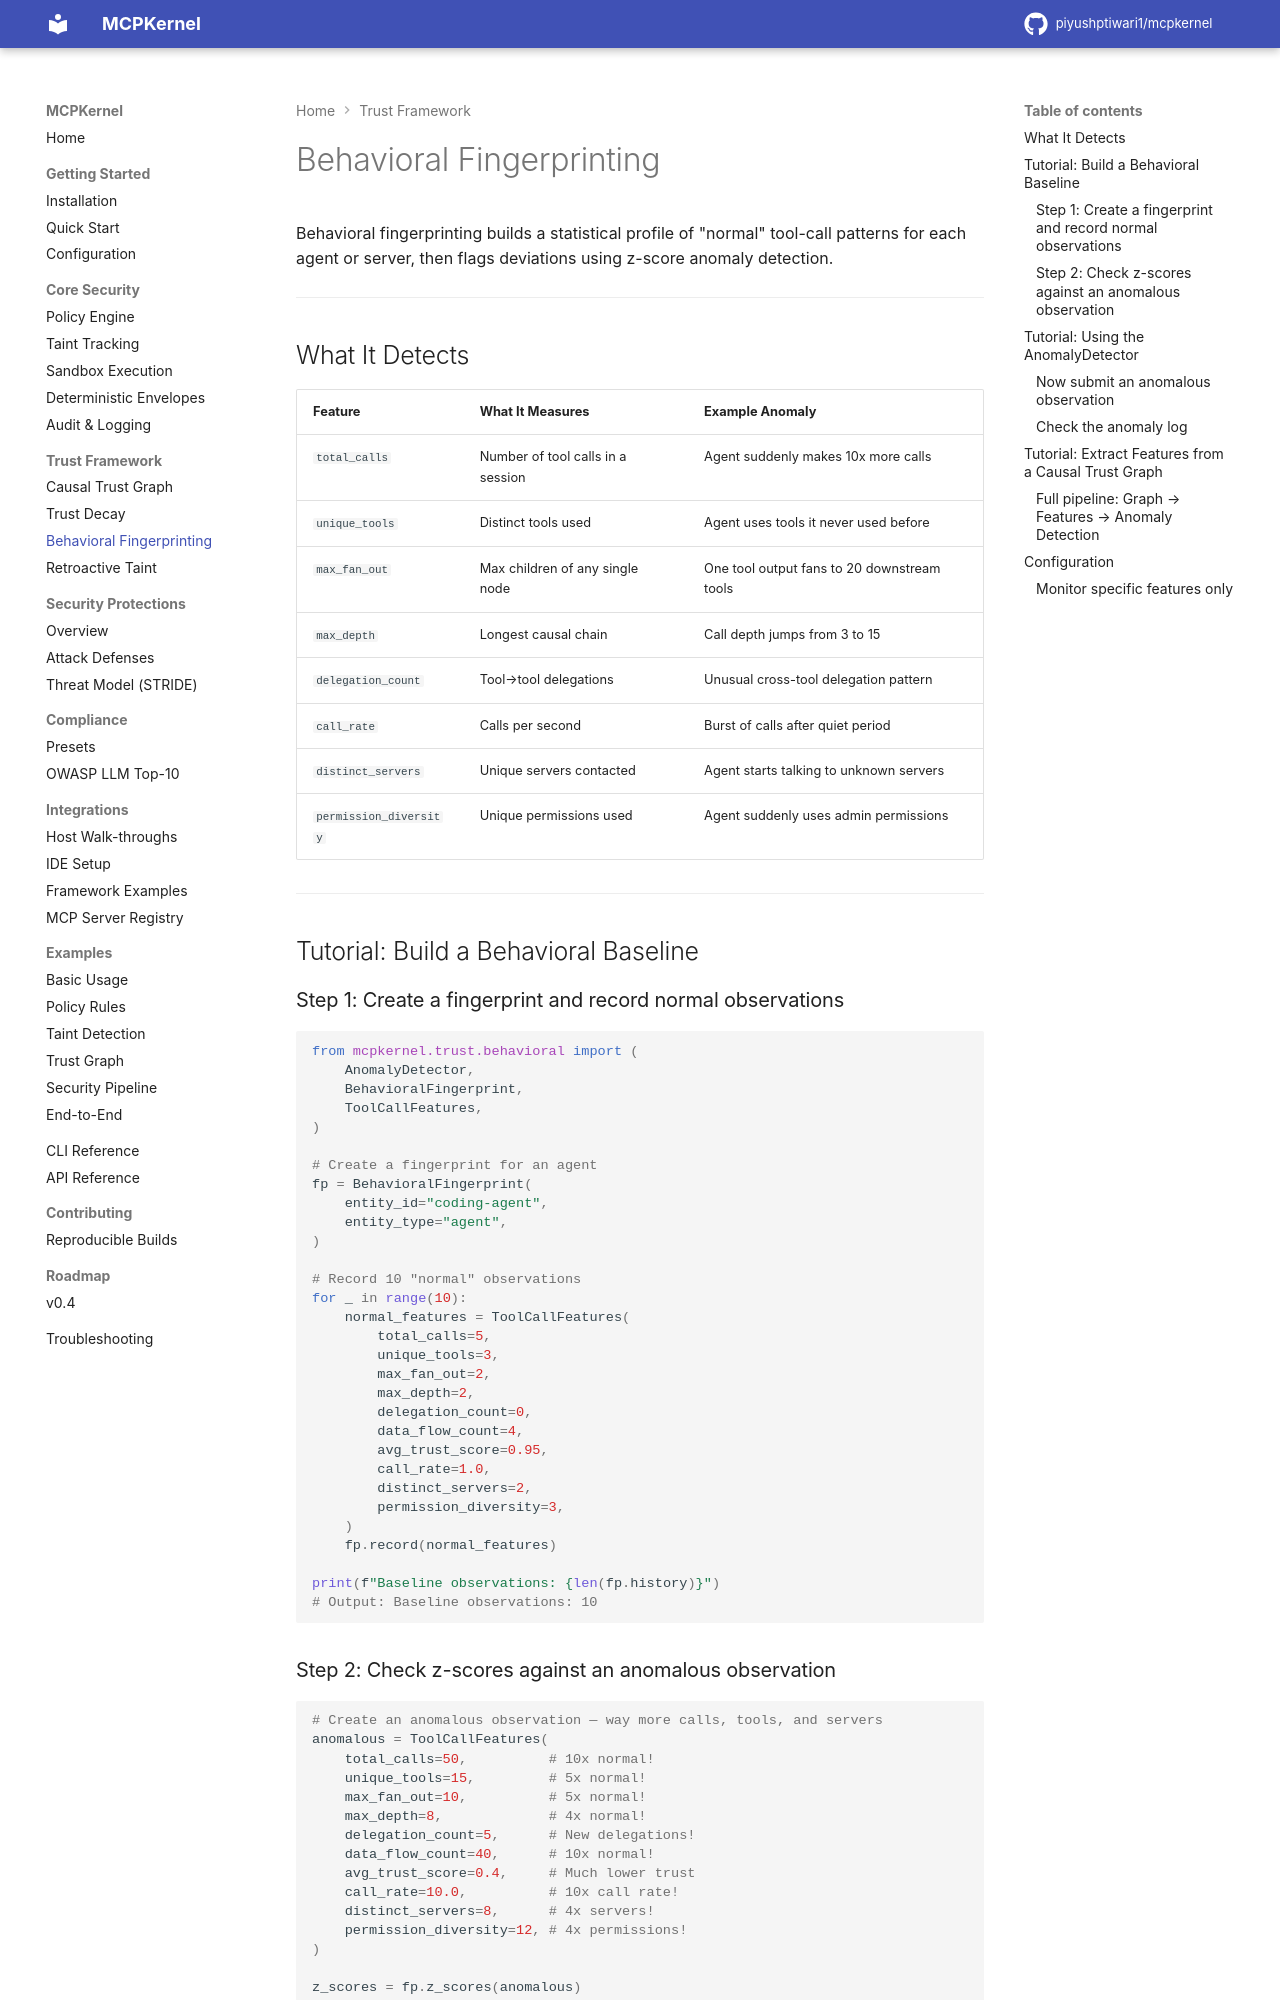

repository: piyushptiwari1/mcpkernel · page: trust/behavioral/index.html · generator: mkdocs

# Behavioral Fingerprinting

Behavioral fingerprinting builds a statistical profile of "normal" tool-call patterns for each agent or server, then flags deviations using z-score anomaly detection.

---

## What It Detects

| Feature | What It Measures | Example Anomaly |
|---------|-----------------|----------------|
| `total_calls` | Number of tool calls in a session | Agent suddenly makes 10x more calls |
| `unique_tools` | Distinct tools used | Agent uses tools it never used before |
| `max_fan_out` | Max children of any single node | One tool output fans to 20 downstream tools |
| `max_depth` | Longest causal chain | Call depth jumps from 3 to 15 |
| `delegation_count` | Tool→tool delegations | Unusual cross-tool delegation pattern |
| `call_rate` | Calls per second | Burst of calls after quiet period |
| `distinct_servers` | Unique servers contacted | Agent starts talking to unknown servers |
| `permission_diversity` | Unique permissions used | Agent suddenly uses admin permissions |

---

## Tutorial: Build a Behavioral Baseline

### Step 1: Create a fingerprint and record normal observations

```python
from mcpkernel.trust.behavioral import (
    AnomalyDetector,
    BehavioralFingerprint,
    ToolCallFeatures,
)

# Create a fingerprint for an agent
fp = BehavioralFingerprint(
    entity_id="coding-agent",
    entity_type="agent",
)

# Record 10 "normal" observations
for _ in range(10):
    normal_features = ToolCallFeatures(
        total_calls=5,
        unique_tools=3,
        max_fan_out=2,
        max_depth=2,
        delegation_count=0,
        data_flow_count=4,
        avg_trust_score=0.95,
        call_rate=1.0,
        distinct_servers=2,
        permission_diversity=3,
    )
    fp.record(normal_features)

print(f"Baseline observations: {len(fp.history)}")
# Output: Baseline observations: 10
```
